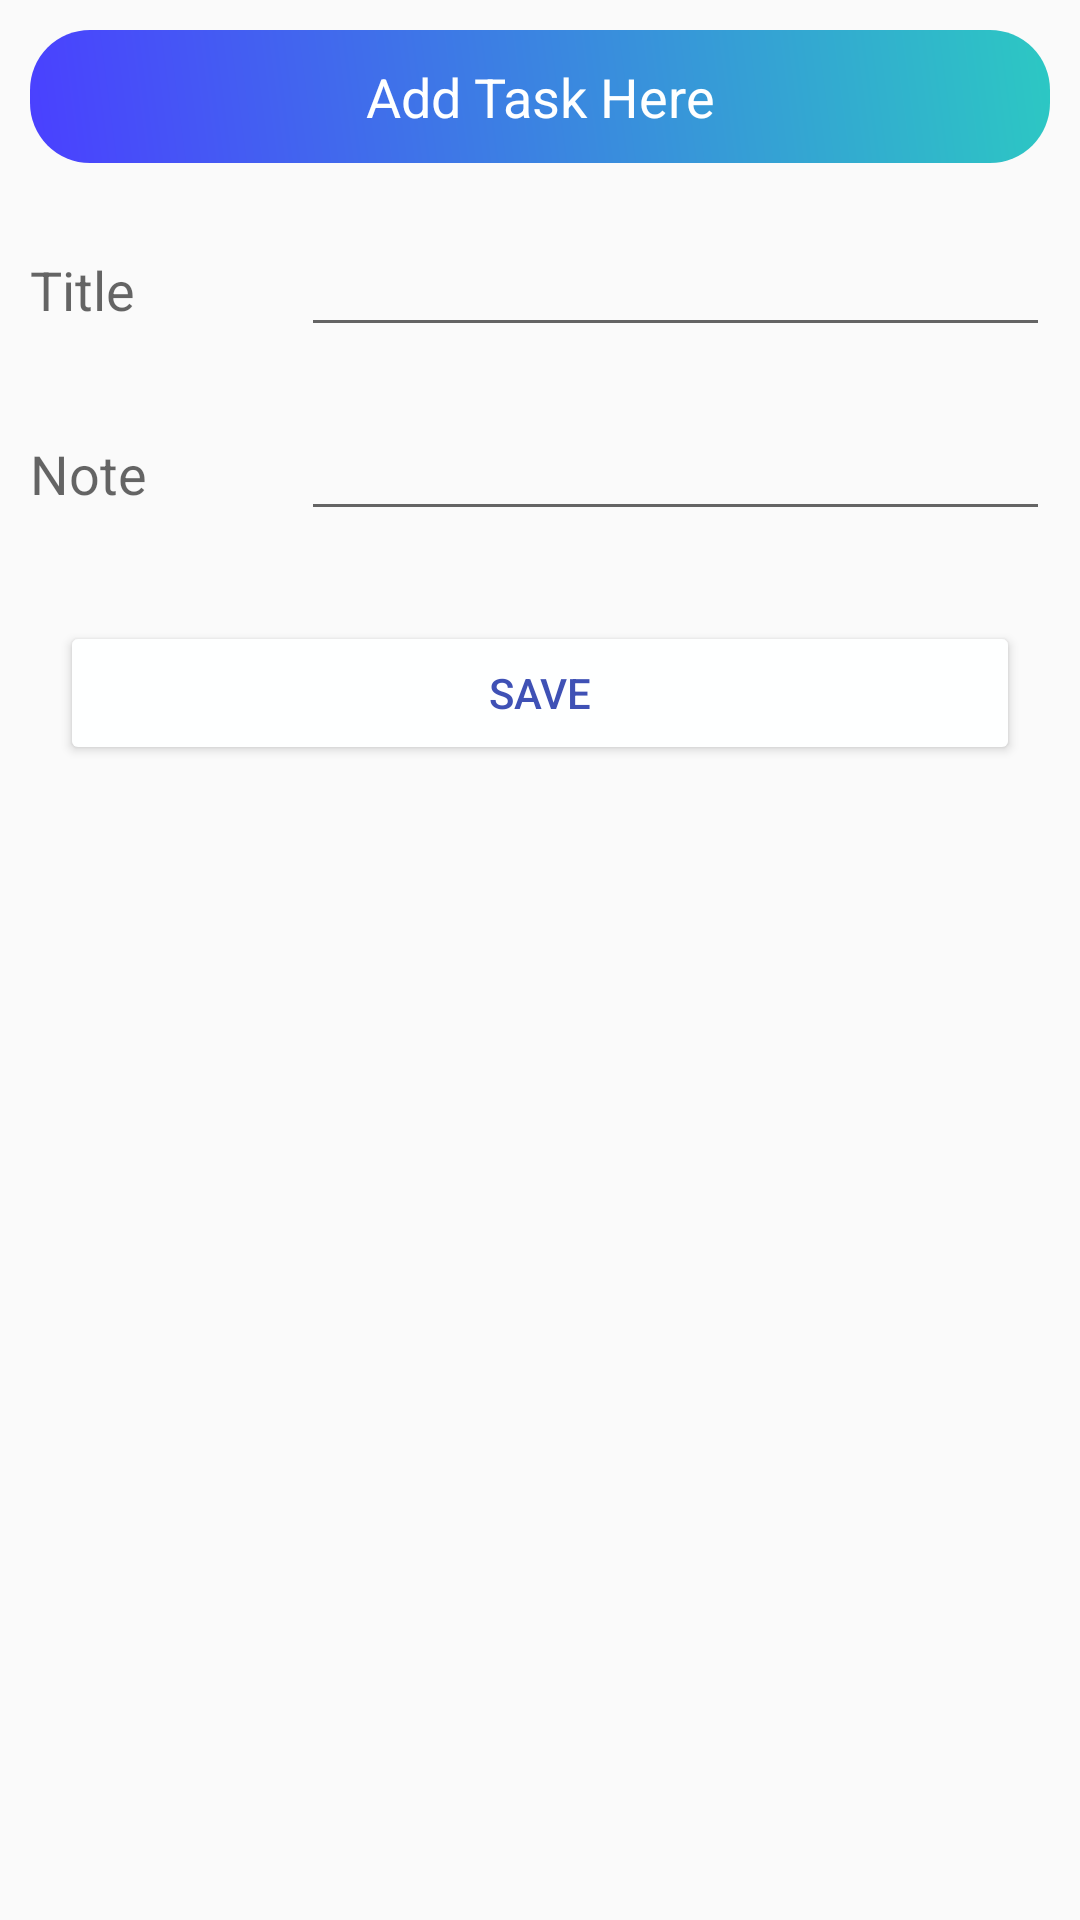

The Android layout XML behind this screen, and the referenced resources:
<!-- AndroidManifest.xml: application theme AppTheme -->
<!-- res/layout/inputfield.xml -->
<?xml version="1.0" encoding="utf-8"?>
<LinearLayout xmlns:android="http://schemas.android.com/apk/res/android"
              xmlns:tools="http://schemas.android.com/tools" android:layout_width="match_parent"
              android:layout_height="match_parent" xmlns:app="http://schemas.android.com/apk/res-auto"
              android:orientation="vertical">
    <ScrollView android:layout_width="match_parent" android:layout_height="wrap_content">
        <LinearLayout android:layout_width="match_parent"
                      android:layout_height="wrap_content"
                      android:orientation="vertical"

        >

            <TextView android:layout_width="match_parent"
                      android:layout_height="wrap_content"
                      android:gravity="center"
                      android:id="@+id/Taskid"
                      android:text="Add Task Here"
                      android:background="@drawable/edt"
                      android:textAppearance="@style/TextAppearance.AppCompat.Medium"
                      android:layout_margin="10dp"
                      android:textColor="@color/colorwhite"
                      android:padding="10dp"
            />
            <LinearLayout android:layout_width="match_parent"
                          android:orientation="horizontal"
                          android:layout_height="wrap_content">
                <RelativeLayout android:layout_width="1dp"
                                android:layout_weight="1"
                                android:layout_height="wrap_content" >
                    <TextView android:layout_width="match_parent"
                              android:layout_height="wrap_content"
                              android:text="Title"
                              android:textAppearance="@style/TextAppearance.AppCompat.Medium"
                              android:layout_margin="10dp"


                    />


                </RelativeLayout>
                <RelativeLayout android:layout_width="1dp"
                                android:layout_weight="3"

                                android:layout_height="wrap_content">

                    <EditText android:layout_width="match_parent"
                              android:layout_height="wrap_content"
                              android:layout_margin="10dp"
                              android:textColor="@color/colorblue"
                              android:id="@+id/title_edt"
                    />
                </RelativeLayout>

            </LinearLayout>

            <LinearLayout android:layout_width="match_parent"
                          android:orientation="horizontal"
                          android:layout_height="wrap_content">
                <RelativeLayout android:layout_width="1dp"
                                android:layout_weight="1"
                                android:layout_height="wrap_content" >
                    <TextView android:layout_width="match_parent"
                              android:layout_height="wrap_content"
                              android:text="Note"
                              android:textAppearance="@style/TextAppearance.AppCompat.Medium"
                              android:layout_margin="10dp"


                    />


                </RelativeLayout>
                <RelativeLayout android:layout_width="1dp"
                                android:layout_weight="3"
                                android:layout_height="wrap_content">

                    <EditText android:layout_width="match_parent"
                              android:textStyle="normal"
                              android:layout_height="wrap_content"
                              android:layout_margin="10dp"
                              android:textColor="@color/colorblue"
                              android:id="@+id/note_edt"

                    />
                </RelativeLayout>

            </LinearLayout>

            <Button android:layout_width="match_parent"
                    android:layout_height="wrap_content"
                    android:layout_margin="20dp"
                    android:text="Save"
                    android:textColor="@color/colorPrimary"
                    android:backgroundTint="@color/colorwhite"

                    android:id="@+id/btn"

            />
        </LinearLayout>


    </ScrollView>

</LinearLayout>
<!-- resources referenced by this layout -->
<resources>
  <color name="colorPrimary">#3F51B5</color>
  <color name="colorwhite">#feffff</color>
  <!-- drawable edt (drawable) -->
  <?xml version="1.0" encoding="utf-8"?>
  <shape xmlns:android="http://schemas.android.com/apk/res/android">
  
      <gradient
              android:startColor="#4a40ff"
              android:angle="45"
              android:endColor="#2cc8c3"
          />
      <corners
              android:bottomLeftRadius="20dp"
              android:bottomRightRadius="20dp"
              android:topLeftRadius="20dp"
              android:topRightRadius="20dp"
      />
  
  
  </shape>
  <style name="AppTheme" parent="Base.Theme.AppCompat.Light.DarkActionBar">
          
          <item name="colorPrimary">@color/colorPrimary</item>
          <item name="colorPrimaryDark">@color/colorPrimaryDark</item>
          <item name="colorAccent">@color/colorAccent</item>
      </style>
  <color name="colorPrimaryDark">#303F9F</color>
  <color name="colorAccent">#40fff9</color>
</resources>
